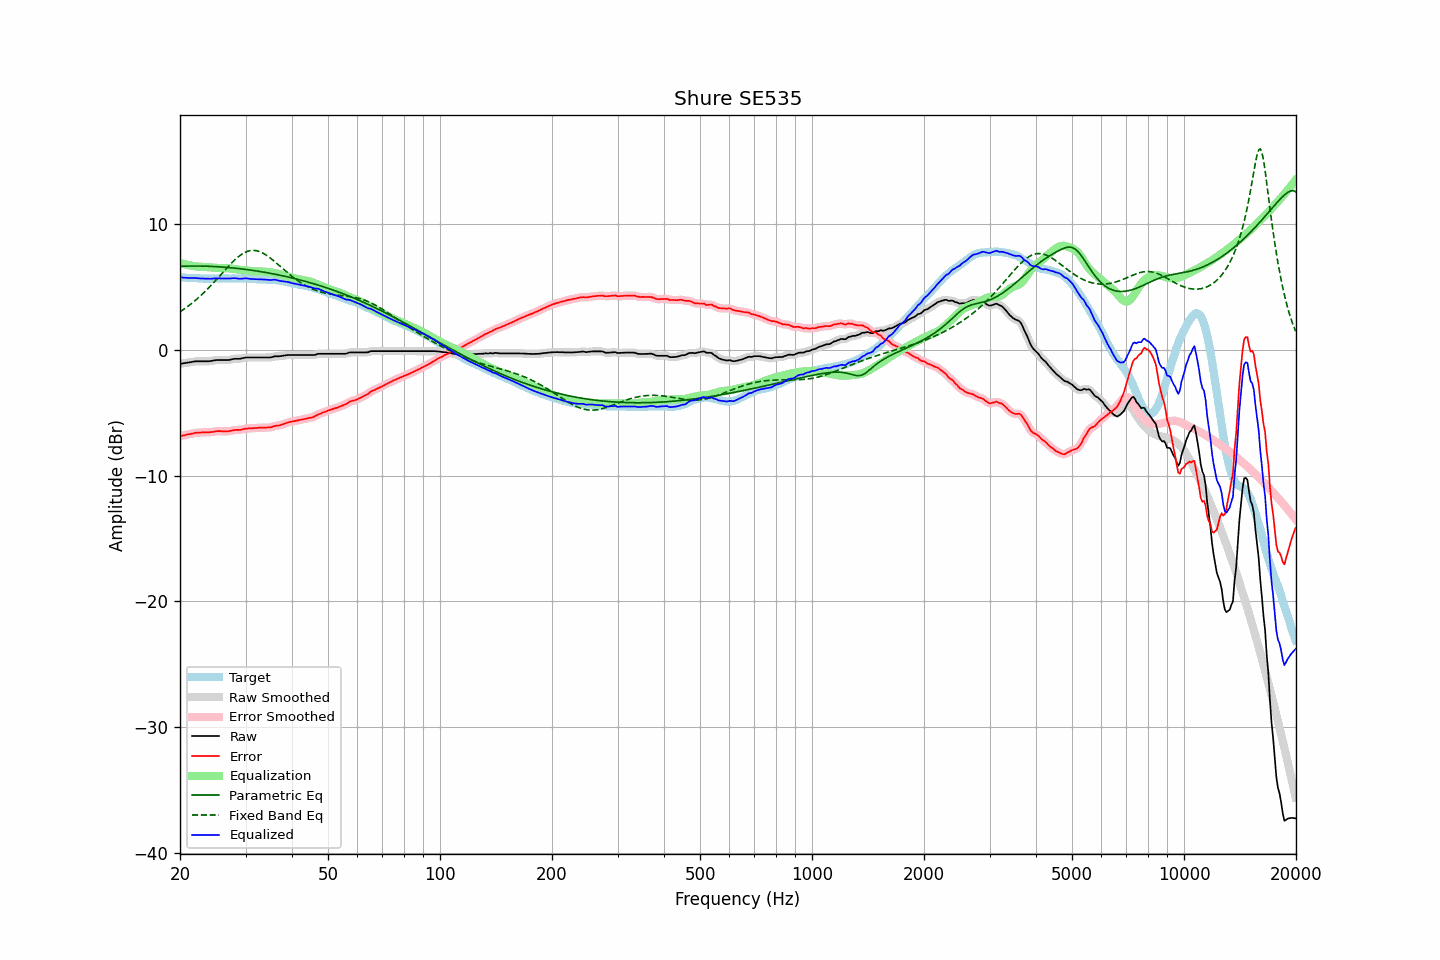

Source data for this figure (header and first rows):
frequency, raw, error, smoothed, error_smoothed, equalization, parametric_eq, fixed_band_eq, equalized_raw, equalized_smoothed, target
20.00, -1.12, -6.87, -1.12, -6.87, 6.88, 6.62, 3.00, 5.75, 5.75, 5.75
20.20, -1.10, -6.84, -1.10, -6.84, 6.84, 6.63, 3.09, 5.74, 5.74, 5.74
20.40, -1.08, -6.81, -1.08, -6.81, 6.81, 6.63, 3.18, 5.73, 5.73, 5.73
20.61, -1.07, -6.79, -1.06, -6.78, 6.78, 6.64, 3.26, 5.72, 5.72, 5.73
20.81, -1.04, -6.75, -1.04, -6.76, 6.75, 6.64, 3.36, 5.71, 5.71, 5.71
21.02, -1.02, -6.73, -1.03, -6.73, 6.72, 6.64, 3.45, 5.70, 5.70, 5.71
21.23, -1.00, -6.70, -1.00, -6.71, 6.70, 6.64, 3.55, 5.69, 5.70, 5.70
21.44, -0.98, -6.69, -0.98, -6.68, 6.68, 6.64, 3.65, 5.69, 5.70, 5.71
21.66, -0.96, -6.65, -0.96, -6.65, 6.65, 6.65, 3.75, 5.70, 5.70, 5.70
21.87, -0.93, -6.62, -0.94, -6.63, 6.63, 6.65, 3.86, 5.70, 5.69, 5.69
22.09, -0.92, -6.60, -0.93, -6.61, 6.61, 6.65, 3.97, 5.69, 5.69, 5.68
22.31, -0.92, -6.60, -0.92, -6.60, 6.60, 6.64, 4.08, 5.67, 5.68, 5.68
22.54, -0.92, -6.59, -0.92, -6.59, 6.59, 6.64, 4.19, 5.66, 5.66, 5.67
22.76, -0.92, -6.58, -0.92, -6.58, 6.58, 6.64, 4.31, 5.65, 5.65, 5.66
22.99, -0.92, -6.57, -0.92, -6.57, 6.57, 6.64, 4.43, 5.65, 5.65, 5.65
23.22, -0.92, -6.56, -0.92, -6.57, 6.57, 6.64, 4.55, 5.65, 5.65, 5.64
23.45, -0.92, -6.57, -0.93, -6.56, 6.57, 6.63, 4.68, 5.64, 5.64, 5.65
23.69, -0.92, -6.56, -0.93, -6.56, 6.56, 6.63, 4.80, 5.64, 5.63, 5.64
23.92, -0.92, -6.56, -0.92, -6.56, 6.55, 6.62, 4.93, 5.63, 5.63, 5.64
24.16, -0.90, -6.55, -0.90, -6.55, 6.54, 6.62, 5.07, 5.63, 5.63, 5.65
24.40, -0.88, -6.54, -0.88, -6.54, 6.52, 6.61, 5.20, 5.64, 5.64, 5.66
24.65, -0.85, -6.51, -0.86, -6.51, 6.51, 6.61, 5.34, 5.66, 5.66, 5.66
24.89, -0.83, -6.49, -0.84, -6.49, 6.50, 6.60, 5.48, 5.67, 5.66, 5.66
25.14, -0.82, -6.47, -0.83, -6.47, 6.49, 6.59, 5.62, 5.67, 5.67, 5.65
25.39, -0.82, -6.47, -0.82, -6.47, 6.49, 6.58, 5.76, 5.66, 5.66, 5.65
25.65, -0.82, -6.47, -0.82, -6.47, 6.48, 6.58, 5.90, 5.66, 5.66, 5.65
25.91, -0.82, -6.48, -0.82, -6.48, 6.48, 6.57, 6.04, 5.66, 5.66, 5.66
26.16, -0.82, -6.49, -0.82, -6.49, 6.48, 6.56, 6.19, 5.66, 5.66, 5.67
26.43, -0.82, -6.49, -0.83, -6.49, 6.48, 6.55, 6.33, 5.66, 5.65, 5.67
26.69, -0.82, -6.49, -0.83, -6.49, 6.47, 6.54, 6.47, 5.65, 5.65, 5.67
26.96, -0.82, -6.48, -0.82, -6.48, 6.47, 6.53, 6.61, 5.64, 5.65, 5.66
27.23, -0.80, -6.46, -0.80, -6.46, 6.45, 6.51, 6.74, 5.65, 5.65, 5.66
27.50, -0.77, -6.43, -0.77, -6.44, 6.44, 6.50, 6.87, 5.66, 5.66, 5.66
27.77, -0.74, -6.41, -0.75, -6.41, 6.42, 6.49, 7.00, 5.68, 5.68, 5.67
28.05, -0.72, -6.39, -0.73, -6.39, 6.41, 6.48, 7.12, 5.68, 5.68, 5.67
28.33, -0.72, -6.37, -0.72, -6.38, 6.39, 6.46, 7.24, 5.66, 5.66, 5.65
28.62, -0.72, -6.37, -0.72, -6.38, 6.37, 6.45, 7.35, 5.65, 5.65, 5.65
28.90, -0.72, -6.38, -0.72, -6.37, 6.35, 6.44, 7.45, 5.63, 5.63, 5.66
29.19, -0.70, -6.36, -0.70, -6.35, 6.34, 6.42, 7.54, 5.63, 5.64, 5.66
29.48, -0.67, -6.32, -0.67, -6.33, 6.32, 6.41, 7.63, 5.65, 5.65, 5.65
29.78, -0.64, -6.29, -0.65, -6.30, 6.31, 6.39, 7.70, 5.66, 5.66, 5.65
30.08, -0.62, -6.28, -0.63, -6.28, 6.29, 6.37, 7.76, 5.67, 5.66, 5.66
30.38, -0.62, -6.27, -0.62, -6.27, 6.27, 6.36, 7.81, 5.65, 5.65, 5.65
30.68, -0.62, -6.25, -0.62, -6.26, 6.26, 6.34, 7.85, 5.63, 5.64, 5.63
30.99, -0.62, -6.25, -0.62, -6.25, 6.25, 6.32, 7.87, 5.62, 5.62, 5.63
31.30, -0.62, -6.24, -0.62, -6.24, 6.24, 6.30, 7.88, 5.61, 5.61, 5.62
31.61, -0.62, -6.23, -0.62, -6.23, 6.23, 6.28, 7.88, 5.60, 5.60, 5.61
31.93, -0.62, -6.22, -0.62, -6.22, 6.22, 6.27, 7.87, 5.60, 5.60, 5.60
32.24, -0.62, -6.22, -0.62, -6.21, 6.22, 6.25, 7.85, 5.59, 5.59, 5.60
32.57, -0.62, -6.20, -0.62, -6.21, 6.21, 6.23, 7.81, 5.59, 5.59, 5.58
32.89, -0.62, -6.20, -0.62, -6.20, 6.21, 6.20, 7.76, 5.58, 5.58, 5.58
33.22, -0.62, -6.20, -0.62, -6.20, 6.20, 6.18, 7.71, 5.58, 5.58, 5.58
33.55, -0.62, -6.19, -0.62, -6.20, 6.20, 6.16, 7.64, 5.58, 5.58, 5.57
33.89, -0.62, -6.20, -0.62, -6.19, 6.19, 6.14, 7.56, 5.57, 5.57, 5.58
34.23, -0.62, -6.18, -0.63, -6.19, 6.18, 6.12, 7.48, 5.56, 5.56, 5.56
34.57, -0.62, -6.18, -0.63, -6.18, 6.17, 6.09, 7.39, 5.55, 5.54, 5.56
34.92, -0.62, -6.17, -0.62, -6.17, 6.15, 6.07, 7.30, 5.53, 5.54, 5.55
35.27, -0.60, -6.15, -0.59, -6.14, 6.13, 6.05, 7.19, 5.54, 5.54, 5.56
35.62, -0.56, -6.10, -0.56, -6.10, 6.11, 6.02, 7.09, 5.55, 5.55, 5.54
35.97, -0.52, -6.06, -0.54, -6.07, 6.09, 6.00, 6.98, 5.56, 5.55, 5.54
... 635 more rows
